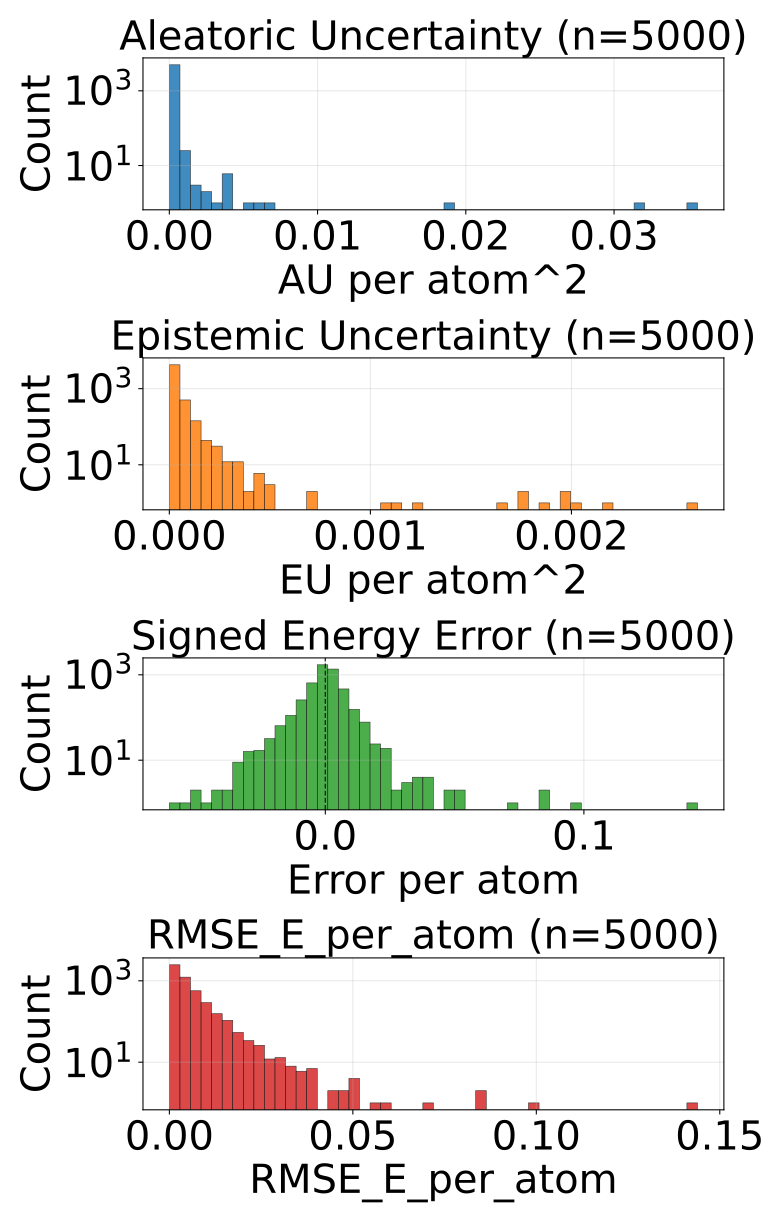

The file beside this chart, header and first rows:
config_index, num_atoms, ref_energy, pred_energy, error, sq_error, rmse_e_atom, aleatoric_var, epistemic_var, total_var
0, 20.0, -525.9, -525.9, 0.003601, 1.2967735528945923e-05, 0.003601, 2.0070181562914513e-05, 8.59573447087314e-06, 2.8665916033787653e-05
1, 22.0, -613.4, -613.4, -0.0003662, 1.341104507446289e-07, 0.0003662, 9.556561053614132e-06, 2.3297966436075512e-06, 1.1886357242474332e-05
2, 24.0, -732.7, -732.7, -0.002258, 5.09992241859436e-06, 0.002258, 3.94715134461876e-05, 7.0448963924718555e-06, 4.65164084744174e-05
3, 21.0, -598.2, -598.2, 0.007568, 5.728006362915039e-05, 0.007568, 1.9288523617433384e-05, 1.043509655573871e-05, 2.9723620173172094e-05
4, 22.0, -664, -664, 0.001648, 2.7157366275787354e-06, 0.001648, 1.2531351785582956e-05, 7.22929826224572e-06, 1.9760649593081325e-05
5, 23.0, -724.1, -724.1, -0.0001221, 1.4901161193847656e-08, 0.0001221, 1.1709773389156908e-05, 1.753494188960758e-06, 1.346326735074399e-05
6, 23.0, -724, -724, -0.002625, 6.888061761856079e-06, 0.002625, 1.0978663340210915e-05, 8.295290172100067e-06, 1.9273953512310982e-05
7, 22.0, -546.5, -546.5, -6.103515625e-05, 3.725290298461914e-09, 6.103515625e-05, 7.141821697587147e-06, 2.3733823582006153e-06, 9.515204510535114e-06
8, 24.0, -671.4, -671.4, 0.002075, 4.306435585021973e-06, 0.002075, 1.025897199724568e-05, 3.964267762057716e-06, 1.4223240214050747e-05
9, 24.0, -625, -625, 0.001465, 2.1457672119140625e-06, 0.001465, 8.858252840582281e-06, 2.25752592086792e-06, 1.1115778761450201e-05
10, 24.0, -624.9, -624.9, 0.0007324, 5.364418029785156e-07, 0.0007324, 8.837690074869897e-06, 2.7589499040914234e-06, 1.159663952421397e-05
11, 24.0, -563.6, -563.6, -0.00708, 5.0127506256103516e-05, 0.00708, 1.3429869795800187e-05, 9.46633554121945e-06, 2.2896205337019637e-05
12, 25.0, -622.9, -622.9, 0.002136, 4.563480615615845e-06, 0.002136, 8.780470125202555e-06, 7.89407658885466e-06, 1.6674546714057215e-05
13, 25.0, -622.9, -622.9, -0.0004883, 2.384185791015625e-07, 0.0004883, 1.026316294883145e-05, 1.3454444342642091e-05, 2.371760638197884e-05
14, 27.0, -686.9, -686.9, -0.0009155, 8.381903171539307e-07, 0.0009155, 9.824686458159704e-06, 5.646981207974022e-06, 1.5471667211386375e-05
15, 23.0, -547.6, -547.6, 0.0006104, 3.725290298461914e-07, 0.0006104, 8.273611456388608e-06, 1.8270686723553808e-06, 1.0100679901370313e-05
16, 23.0, -547.6, -547.6, 0.003723, 1.3861805200576782e-05, 0.003723, 1.4564322555088438e-05, 6.416812539100647e-06, 2.0981135094189085e-05
17, 24.0, -610, -610, 0.0007324, 5.364418029785156e-07, 0.0007324, 7.710440513619687e-06, 3.01115210277203e-06, 1.0721592843765393e-05
18, 25.0, -667.5, -667.5, 0.002258, 5.09992241859436e-06, 0.002258, 8.096229066723026e-06, 1.519918441772461e-06, 9.616147508495487e-06
19, 26.0, -621, -621, 0.004333, 1.877918839454651e-05, 0.004333, 1.0097575795953162e-05, 3.939494490623474e-06, 1.4037070286576636e-05
20, 27.0, -673.8, -673.8, 0.002075, 4.306435585021973e-06, 0.002075, 8.138525117828976e-06, 2.1280720829963684e-06, 1.0266597200825345e-05
21, 26.0, -578.1, -578.1, 0.002014, 4.056841135025024e-06, 0.002014, 1.0826265679497737e-05, 6.864965143904556e-06, 1.7691230823402293e-05
22, 27.0, -632.4, -632.4, -0.001099, 1.2069940567016602e-06, 0.001099, 9.402450814377517e-06, 9.557977136864793e-06, 1.896042886073701e-05
23, 26.0, -521.6, -521.6, 0.0004883, 2.384185791015625e-07, 0.0004883, 5.0067260417563375e-06, 1.1276454188191565e-06, 6.1343716879491694e-06
24, 27.0, -577.9, -577.9, 0.0001831, 3.3527612686157227e-08, 0.0001831, 9.968817721528467e-06, 5.461648015625542e-06, 1.5430465282406658e-05
25, 28.0, -590.6, -590.6, -0.002136, 4.563480615615845e-06, 0.002136, 8.767625331529416e-06, 4.8328192860935815e-06, 1.3600444617622998e-05
26, 28.0, -590.6, -590.6, -0.002991, 8.944422006607056e-06, 0.002991, 1.1584501407924108e-05, 1.2190081179141998e-05, 2.3774582587066106e-05
27, 33.0, -811.1, -811.1, 0.007263, 5.2753835916519165e-05, 0.007263, 4.692809670814313e-05, 3.0051358407945372e-05, 7.69794569350779e-05
28, 26.0, -564.4, -564.4, 0.001587, 2.518296241760254e-06, 0.001587, 7.41246140023577e-06, 5.193054676055908e-06, 1.260551653103903e-05
29, 27.0, -523.5, -523.5, 0.001648, 2.7157366275787354e-06, 0.001648, 8.476636139675975e-06, 1.157708447863115e-05, 2.0053721527801827e-05
30, 29.0, -628.4, -628.4, -0.0002441, 5.960464477539063e-08, 0.0002441, 7.698944500589278e-06, 2.539530441936222e-06, 1.0238474715151824e-05
31, 28.0, -538, -538, 0.001648, 2.7157366275787354e-06, 0.001648, 1.3556257727032062e-05, 1.19952483146335e-05, 2.555150604166556e-05
32, 29.0, -590, -590, 0.004456, 1.985207200050354e-05, 0.004456, 1.0995619049936067e-05, 1.3561732885136735e-05, 2.4557351935072802e-05
33, 26.0, -408.3, -408.3, 0.0003662, 1.341104507446289e-07, 0.0003662, 1.4796583855058998e-05, 8.347909897565842e-06, 2.314449375262484e-05
34, 26.0, -408.3, -408.3, -0.003204, 1.026783138513565e-05, 0.003204, 1.4703494343848433e-05, 1.5464891475858167e-05, 3.0168386729201302e-05
35, 28.0, -485.5, -485.5, -0.0007019, 4.926696419715881e-07, 0.0007019, 1.0765507795440499e-05, 7.2908587753772736e-06, 1.805636566132307e-05
36, 28.0, -485.5, -485.5, 0.0001831, 3.3527612686157227e-08, 0.0001831, 9.165668416244444e-06, 6.41699898551451e-06, 1.5582667401758954e-05
37, 28.0, -485.4, -485.4, -0.005676, 3.2220035791397095e-05, 0.005676, 1.5112900655367412e-05, 4.275934770703316e-06, 1.9388835426070727e-05
38, 28.0, -485.5, -485.5, -0.0002441, 5.960464477539063e-08, 0.0002441, 6.120328180259094e-06, 1.3657845556735992e-06, 7.486112735932693e-06
39, 29.0, -539.2, -539.2, -0.002686, 7.212162017822266e-06, 0.002686, 1.3382785255089402e-05, 1.3186409887566697e-05, 2.65691960521508e-05
40, 29.0, -539.2, -539.2, -0.00238, 5.666166543960571e-06, 0.00238, 1.1315724805172067e-05, 1.219920795847429e-05, 2.3514932763646357e-05
41, 33.0, -721.9, -721.9, -0.002441, 5.9604644775390625e-06, 0.002441, 1.0992105671903118e-05, 6.583705726370681e-06, 1.7575810488779098e-05
42, 33.0, -721.9, -721.9, -0.002319, 5.379319190979004e-06, 0.002319, 1.142917881225003e-05, 9.362399396195542e-06, 2.079157820844557e-05
43, 35.0, -797.6, -797.6, 0.003906, 1.52587890625e-05, 0.003906, 9.62140165938763e-06, 7.930584615678526e-06, 1.7551985365571454e-05
44, 30.0, -552.4, -552.4, 0.001648, 2.7157366275787354e-06, 0.001648, 1.017702652461594e-05, 4.097632881894242e-06, 1.4274659406510182e-05
45, 34.0, -728, -728, 0.0, 0.0, 0.0, 1.0934018973784987e-05, 2.8938054583704798e-06, 1.3827824659529142e-05
46, 34.0, -728, -728, -0.00238, 5.666166543960571e-06, 0.00238, 9.804598448681645e-06, 3.302283630546299e-06, 1.3106881851854268e-05
47, 27.0, -468.9, -468.9, 0.005768, 3.326777368783951e-05, 0.005768, 2.0094450519536622e-05, 9.409059202880599e-06, 2.950350972241722e-05
48, 28.0, -525.2, -525.2, 0.01141, 0.0001303, 0.01141, 2.6980784241459332e-05, 7.832422852516174e-06, 3.481320891296491e-05
49, 28.0, -525.3, -525.3, -0.002258, 5.09992241859436e-06, 0.002258, 1.0807059879880399e-05, 4.574842932925094e-06, 1.538190190331079e-05
50, 28.0, -432.9, -432.9, 9.1552734375e-05, 8.381903171539307e-09, 9.1552734375e-05, 6.6762268033926375e-06, 1.7231329820788233e-06, 8.399360012845136e-06
51, 29.0, -488.5, -488.5, 0.001526, 2.3283064365386963e-06, 0.001526, 1.568136030982714e-05, 1.4756806194782257e-05, 3.04381665046094e-05
52, 30.0, -540.4, -540.4, 0.00238, 5.666166543960571e-06, 0.00238, 6.48278455628315e-06, 1.5238299511111109e-06, 8.006614734767936e-06
53, 34.0, -684.8, -684.8, 0.0009155, 8.381903171539307e-07, 0.0009155, 8.442496437055524e-06, 4.101917056686943e-06, 1.2544413038995117e-05
54, 34.0, -684.8, -684.8, -0.0009155, 8.381903171539307e-07, 0.0009155, 1.0430466318211984e-05, 9.579397556080949e-06, 2.0009863874292932e-05
55, 36.0, -760.4, -760.4, 0.0006714, 4.507601261138916e-07, 0.0006714, 1.1651659406197723e-05, 1.7957203453988768e-05, 2.960886195069179e-05
56, 36.0, -760.4, -760.4, 0.002502, 6.2622129917144775e-06, 0.002502, 7.595462648168905e-06, 4.096143129572738e-06, 1.1691605322994292e-05
57, 30.0, -454.2, -454.2, 0.001678, 2.8172507882118225e-06, 0.001678, 1.099238852475537e-05, 6.3043089539860375e-06, 1.7296697478741407e-05
58, 35.0, -681.6, -681.6, -0.002197, 4.827976226806641e-06, 0.002197, 9.651295840740204e-06, 3.520771770126885e-06, 1.317206806561444e-05
59, 35.0, -681.6, -681.6, 0.003784, 1.4320015907287598e-05, 0.003784, 8.433675247943029e-06, 8.827633791952394e-06, 1.7261309039895423e-05
... 4,940 more rows
